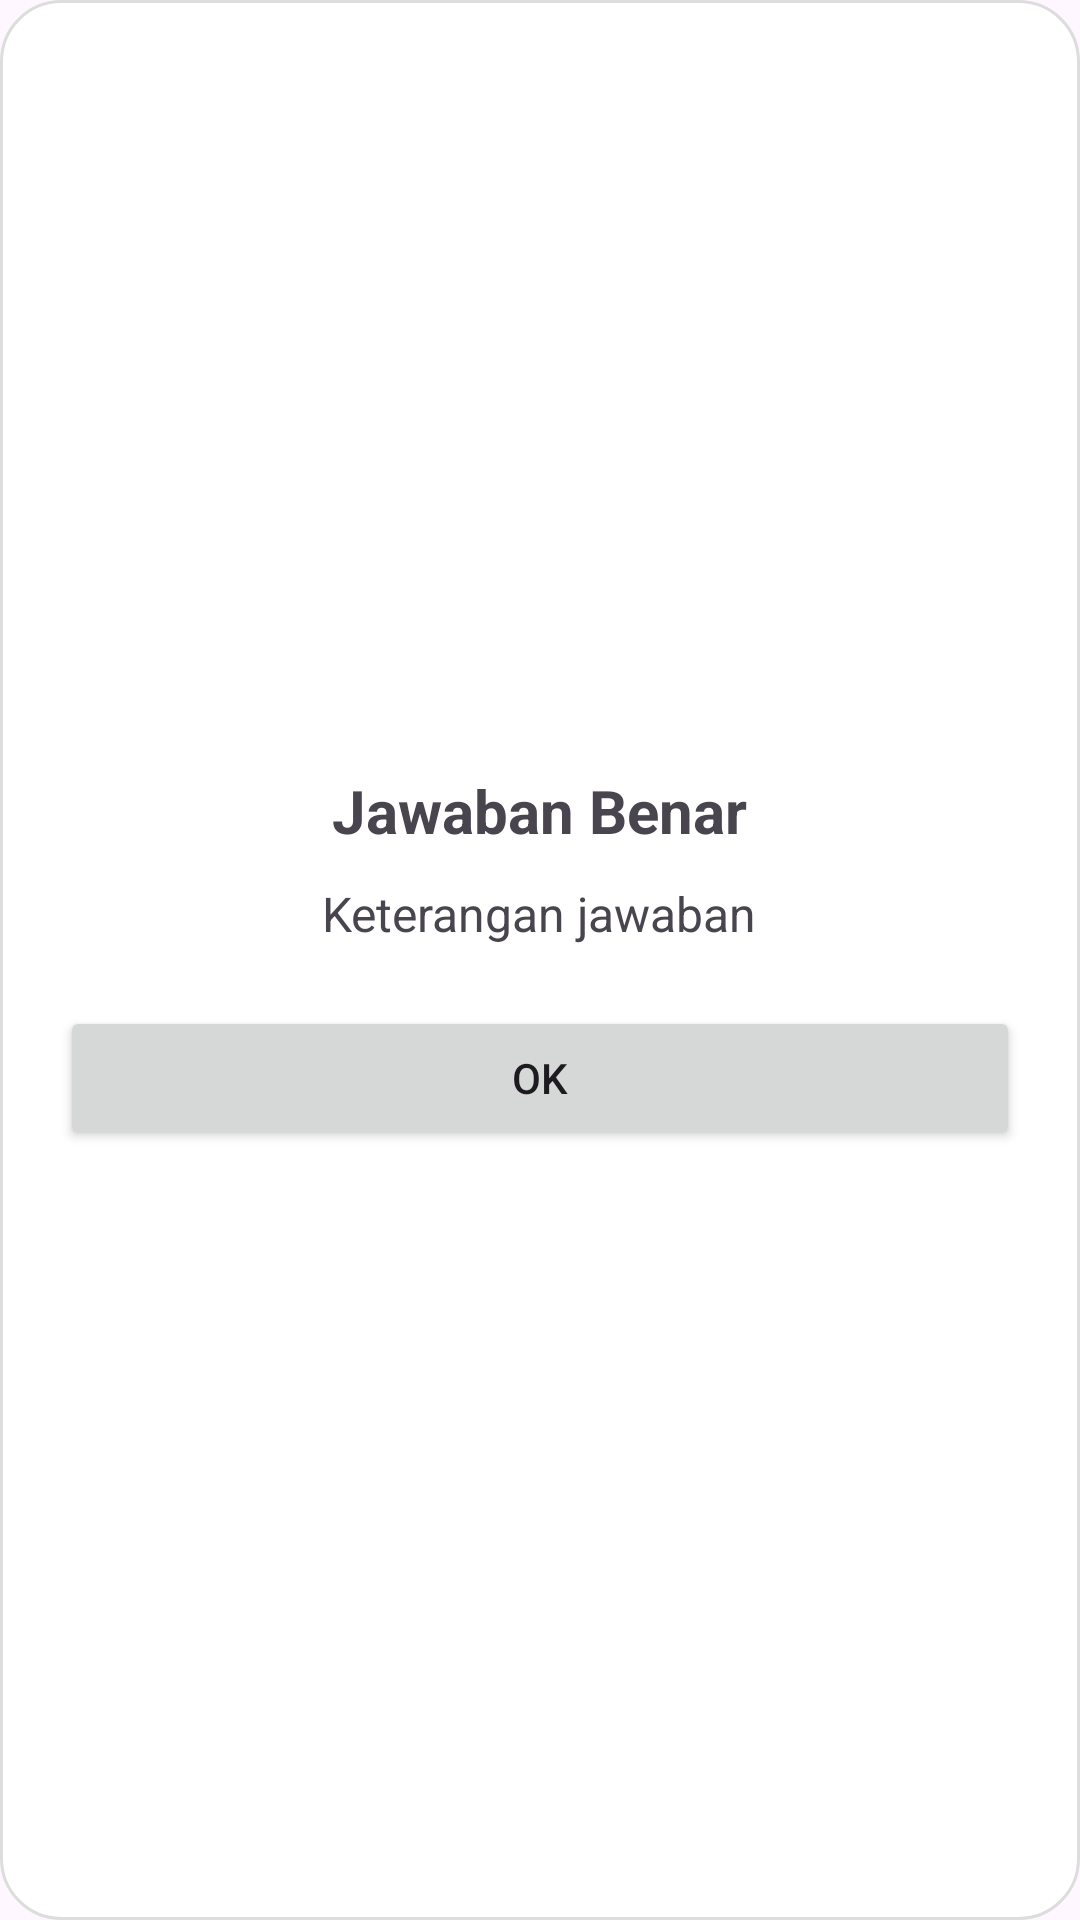

Layout XML and referenced resources for this Android screen:
<!-- AndroidManifest.xml: application theme Theme.Quislish -->
<!-- res/layout/popup_answer.xml -->
<?xml version="1.0" encoding="utf-8"?>
<LinearLayout xmlns:android="http://schemas.android.com/apk/res/android"
    android:layout_width="300dp"
    android:layout_height="wrap_content"
    android:orientation="vertical"
    android:padding="20dp"
    android:background="@drawable/popup_bg"
    android:gravity="center">

    <TextView
        android:id="@+id/txtStatus"
        android:layout_width="wrap_content"
        android:layout_height="wrap_content"
        android:text="Jawaban Benar"
        android:textSize="20sp"
        android:textStyle="bold"
        android:gravity="center"
        android:paddingBottom="10dp"/>

    <TextView
        android:id="@+id/txtDesc"
        android:layout_width="wrap_content"
        android:layout_height="wrap_content"
        android:text="Keterangan jawaban"
        android:textSize="16sp"
        android:gravity="center"/>

    <Button
        android:id="@+id/btnOk"
        android:layout_width="match_parent"
        android:layout_height="wrap_content"
        android:text="OK"
        android:layout_marginTop="20dp"/>
</LinearLayout>
<!-- resources referenced by this layout -->
<resources>
  <!-- drawable popup_bg (drawable) -->
  <?xml version="1.0" encoding="utf-8"?>
  <shape xmlns:android="http://schemas.android.com/apk/res/android"
      android:shape="rectangle">
  
      <solid android:color="@android:color/white"/>
      <corners android:radius="20dp"/>
      <padding
          android:left="10dp"
          android:top="10dp"
          android:right="10dp"
          android:bottom="10dp" />
  
      <stroke
          android:color="#DDDDDD"
          android:width="1dp"/>
  </shape>
  <style name="Theme.Quislish" parent="Base.Theme.Quislish" />
  <style name="Base.Theme.Quislish" parent="Theme.Material3.DayNight.NoActionBar">
  
          
          
      </style>
</resources>
